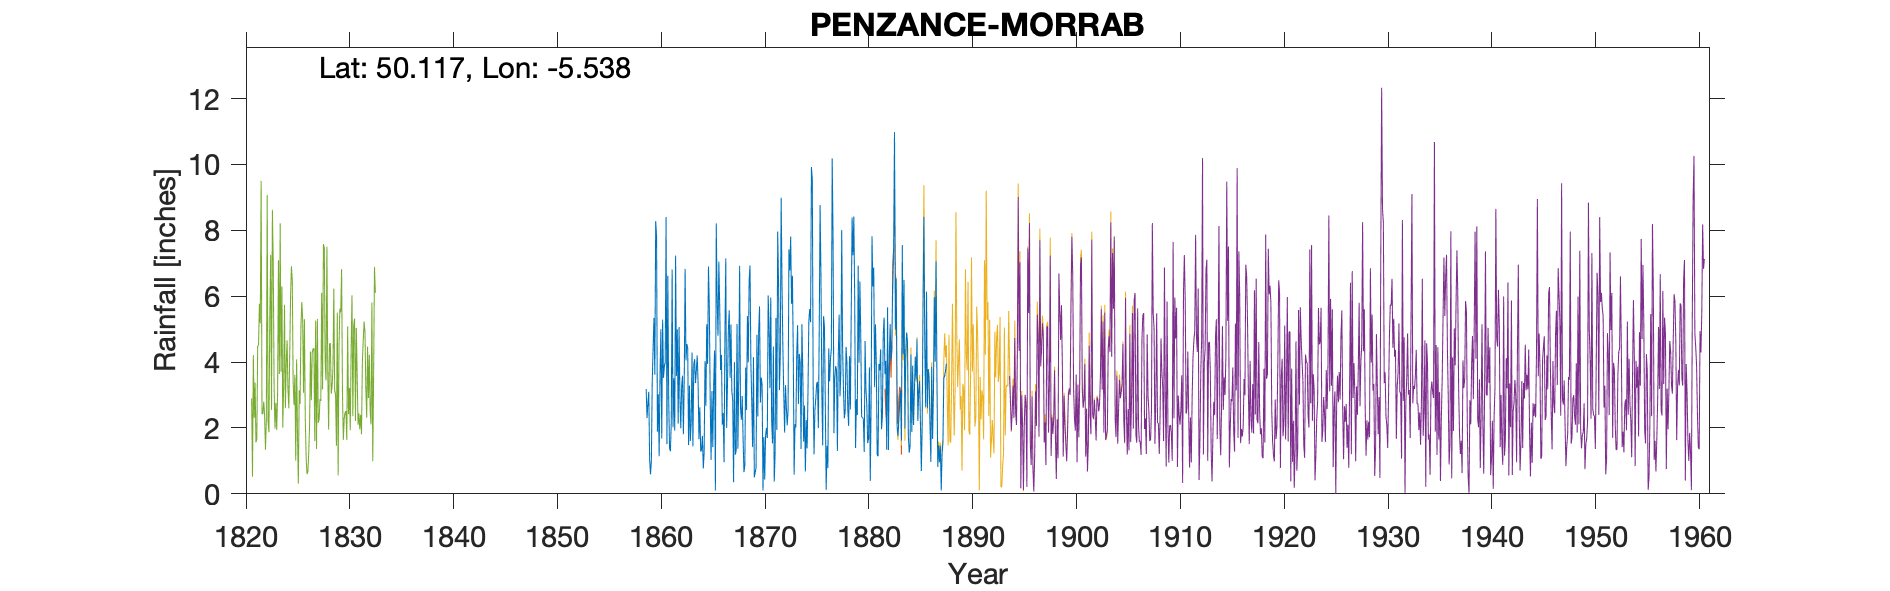

Values plotted in this chart, from the file beside it:
PENZANCE MORRAB (South Parade), , , , , , , , , , , , , , , , , , , , , , , 
Grid ref, SW471301, Long, -5.538, Lat, 50.12, Elevation, 94, ft, , , , , , , , , , , , , , , 
Station no, 1909, , , , , , , , , , , , , , , , , , , , , , 
, 1850, 1851, 1852, 1853, 1854, 1855, 1856, 1857, 1858, 1859, 1860, 1861, 1862, 1863, 1864, 1865, 1866, 1867, 1868, 1869, 1870, 1871, 1872
January, , , , , , , , , , 3.18, 7.83, 1.51, 4.99, 4.43, 3.36, 6.9, 7.05, 5.57, 6.92, 6.93, 2.77, 5.96, 8.99
February, , , , , , , , , , 2.3, 1.89, 6.62, 2.13, 1.48, 1.66, 5.63, 5.65, 3.52, 2.62, 3.98, 3.53, 2.24, 6.32
March, , , , , , , , , , 2.74, 3.02, 2.93, 5.06, 3.29, 2.63, 2.84, 3.76, 5.14, 2.25, 2.82, 3.31, 1.53, 4.41
April, , , , , , , , , , 3.1, 1.14, 1.39, 2.91, 1.6, 1.28, 1.03, 4.22, 3.12, 2.97, 1.42, 0.1, 4.47, 3.06
May, , , , , , , , , , 1.04, 3.63, 1.29, 1.99, 2.16, 1.33, 3.12, 2.1, 2.84, 1.68, 4.15, 1.72, 0.37, 1.86
June, , , , , , , , , , 0.59, 5, 2.17, 3.26, 4.29, 1.76, 1.42, 2.45, 0.35, 0.66, 0.5, 0.43, 1.2, 3.3
July, , , , , , , , , , 1, 1.68, 6.81, 3.59, 1.44, 0.77, 3.29, 0.96, 4, 0.86, 0.65, 1.76, 5.34, 2.65
August, , , , , , , , , , 3.4, 5.29, 2.02, 1.81, 3.91, 1.25, 4.35, 4.8, 1.19, 3.83, 0.8, 2, 1.94, 2.08
September, , , , , , , , , , 4.42, 3.52, 3.51, 3.47, 4.09, 4.03, 0.1, 7.15, 1.28, 2.55, 4.83, 1.69, 7.96, 2.53
October, , , , , , , , , , 5.34, 3.86, 1.92, 6.83, 3.36, 2.67, 8.21, 2, 5.16, 5.4, 2.35, 6.02, 6.36, 7.42
November, , , , , , , , , , 3.62, 3.99, 7.23, 4.05, 3.75, 5.15, 5.89, 3.36, 1.37, 3.99, 4.9, 5.11, 3.15, 6.78
December, , , , , , , , , , 8.28, 8.4, 3.58, 4.55, 4.2, 3.94, 4.8, 5, 3.52, 6.48, 5.69, 3.21, 4.19, 7.81
Total, , , , , , , , , , 39.01, 49.25, 40.98, 44.64, 38, 29.83, 47.58, 48.5, 37.06, 40.21, 39.02, 31.65, 44.71, 57.21
